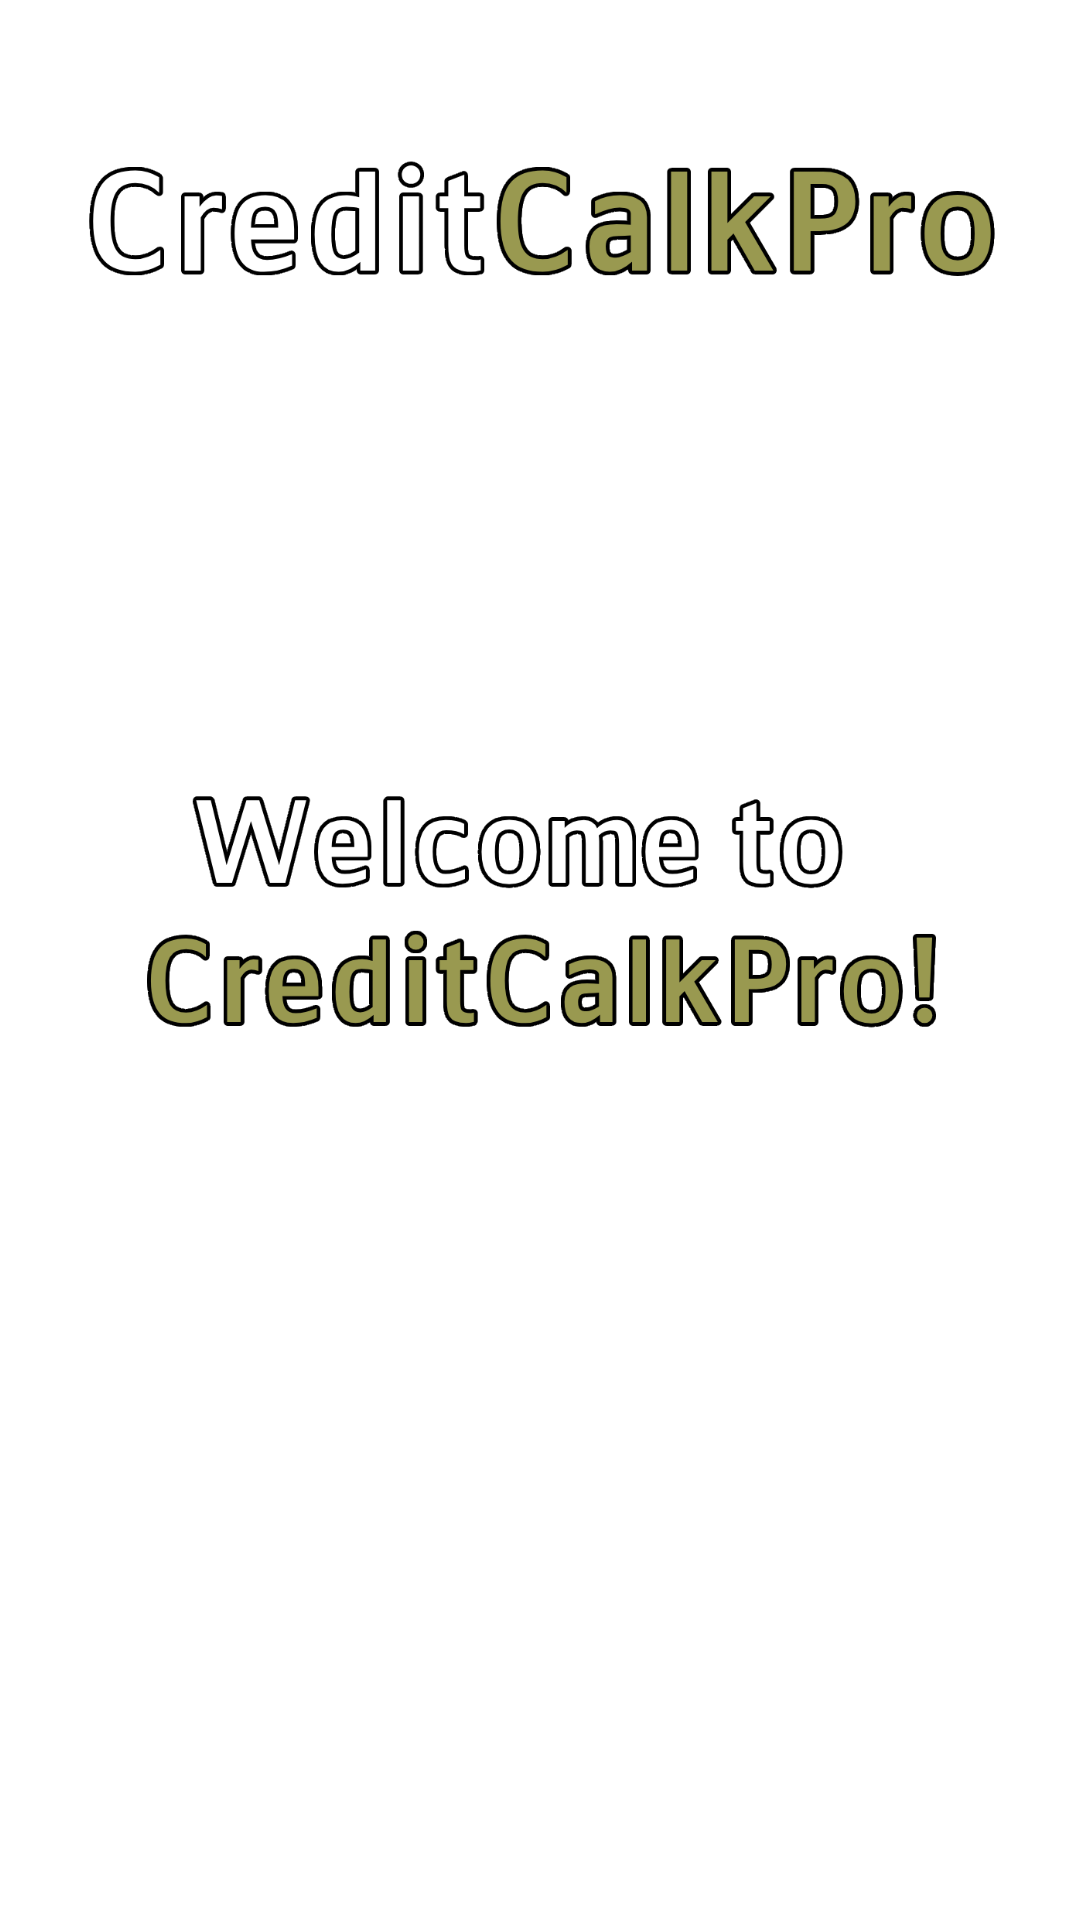

Android layout source for this screen:
<!-- AndroidManifest.xml: application theme Theme.Testovoe19 -->
<!-- res/layout/activity_splash.xml -->
<?xml version="1.0" encoding="utf-8"?>
<androidx.constraintlayout.widget.ConstraintLayout xmlns:android="http://schemas.android.com/apk/res/android"
    xmlns:app="http://schemas.android.com/apk/res-auto"
    xmlns:tools="http://schemas.android.com/tools"
    android:layout_width="match_parent"
    android:layout_height="match_parent"
    tools:context=".SplashActivity">

    <ImageView
        android:id="@+id/imageViewFon1"
        android:layout_width="match_parent"
        android:layout_height="match_parent"
        android:adjustViewBounds="true"
        android:scaleType="centerCrop"
        android:tint="?attr/colorPrimary"
        app:layout_constraintBottom_toBottomOf="parent"
        app:layout_constraintEnd_toEndOf="parent"
        app:layout_constraintStart_toStartOf="parent"
        app:layout_constraintTop_toTopOf="parent" />


    <ImageView
        android:id="@+id/imageName"
        android:layout_width="wrap_content"
        android:layout_height="120dp"
        android:paddingStart="15dp"
        android:paddingEnd="15dp"
        android:scaleType="centerCrop"
        android:src="@drawable/name"
        app:layout_constraintBottom_toTopOf="@id/imageCalk"
        app:layout_constraintEnd_toEndOf="parent"
        app:layout_constraintStart_toStartOf="parent"
        app:layout_constraintTop_toTopOf="parent"
        app:layout_constraintVertical_chainStyle="packed" />

    <ImageView
        android:id="@+id/imageCalk"
        android:layout_width="wrap_content"
        android:layout_height="300dp"
        android:layout_marginTop="20dp"
        android:layout_marginBottom="20dp"
        android:paddingStart="15dp"
        android:paddingEnd="15dp"
        android:scaleType="fitCenter"
        android:src="@drawable/welcome"
        app:layout_constraintBottom_toTopOf="@id/progressBar"
        app:layout_constraintEnd_toEndOf="parent"
        app:layout_constraintStart_toStartOf="parent"
        app:layout_constraintTop_toBottomOf="@id/imageName"
        app:layout_constraintVertical_chainStyle="packed" />

    <ProgressBar
        android:id="@+id/progressBar"
        style="?android:attr/progressBarStyleInverse"
        android:layout_width="match_parent"
        android:layout_height="100dp"
        android:layout_centerVertical="true"
        android:layout_marginStart="40dp"
        android:layout_marginTop="40dp"
        android:layout_marginEnd="40dp"
        android:progressDrawable="@drawable/custom_progress_bar"
        app:layout_constraintBottom_toBottomOf="parent"
        app:layout_constraintEnd_toEndOf="parent"
        app:layout_constraintStart_toStartOf="parent"
        app:layout_constraintTop_toBottomOf="@id/imageCalk" />

</androidx.constraintlayout.widget.ConstraintLayout>
<!-- resources referenced by this layout -->
<resources>
  <!-- drawable custom_progress_bar (drawable) -->
  <?xml version="1.0" encoding="utf-8"?>
  <layer-list xmlns:android="http://schemas.android.com/apk/res/android">
      <item android:id="@android:id/background">
          <shape>
              <solid android:color="?attr/colorPrimaryVariant" />
              <corners
                  android:radius="50dp"/>
          </shape>
      </item>
  
      <item android:id="@android:id/progress">
          <clip>
              <shape>
                  <solid android:color="?attr/colorPrimaryVariant" />
                  <corners
                      android:radius="50dp"/>
              </shape>
          </clip>
      </item>
  </layer-list>
  <!-- drawable name: png bitmap (drawable, 35957 bytes) -->
  <!-- drawable welcome: png bitmap (drawable, 55001 bytes) -->
  <style name="Theme.Testovoe19" parent="Theme.MaterialComponents.DayNight.NoActionBar">
          
          <item name="colorPrimary">@color/tint_pink</item>
          <item name="colorPrimaryVariant">@color/main</item>
          <item name="colorOnPrimary">@color/white</item>
          
          <item name="colorSecondary">@color/main</item>
          <item name="colorSecondaryVariant">@color/black</item>
          <item name="colorOnSecondary">@color/white</item>
          
          <item name="android:statusBarColor">#00D10ABF</item>
          
  
          <item name="android:textSize">14sp</item>
          <item name="android:textColor">#FFFFFF</item>
      </style>
  <color name="tint_pink">#AC7580</color>
  <color name="main">#999950</color>
  <color name="white">#FFFFFFFF</color>
  <color name="black">#FF000000</color>
</resources>
